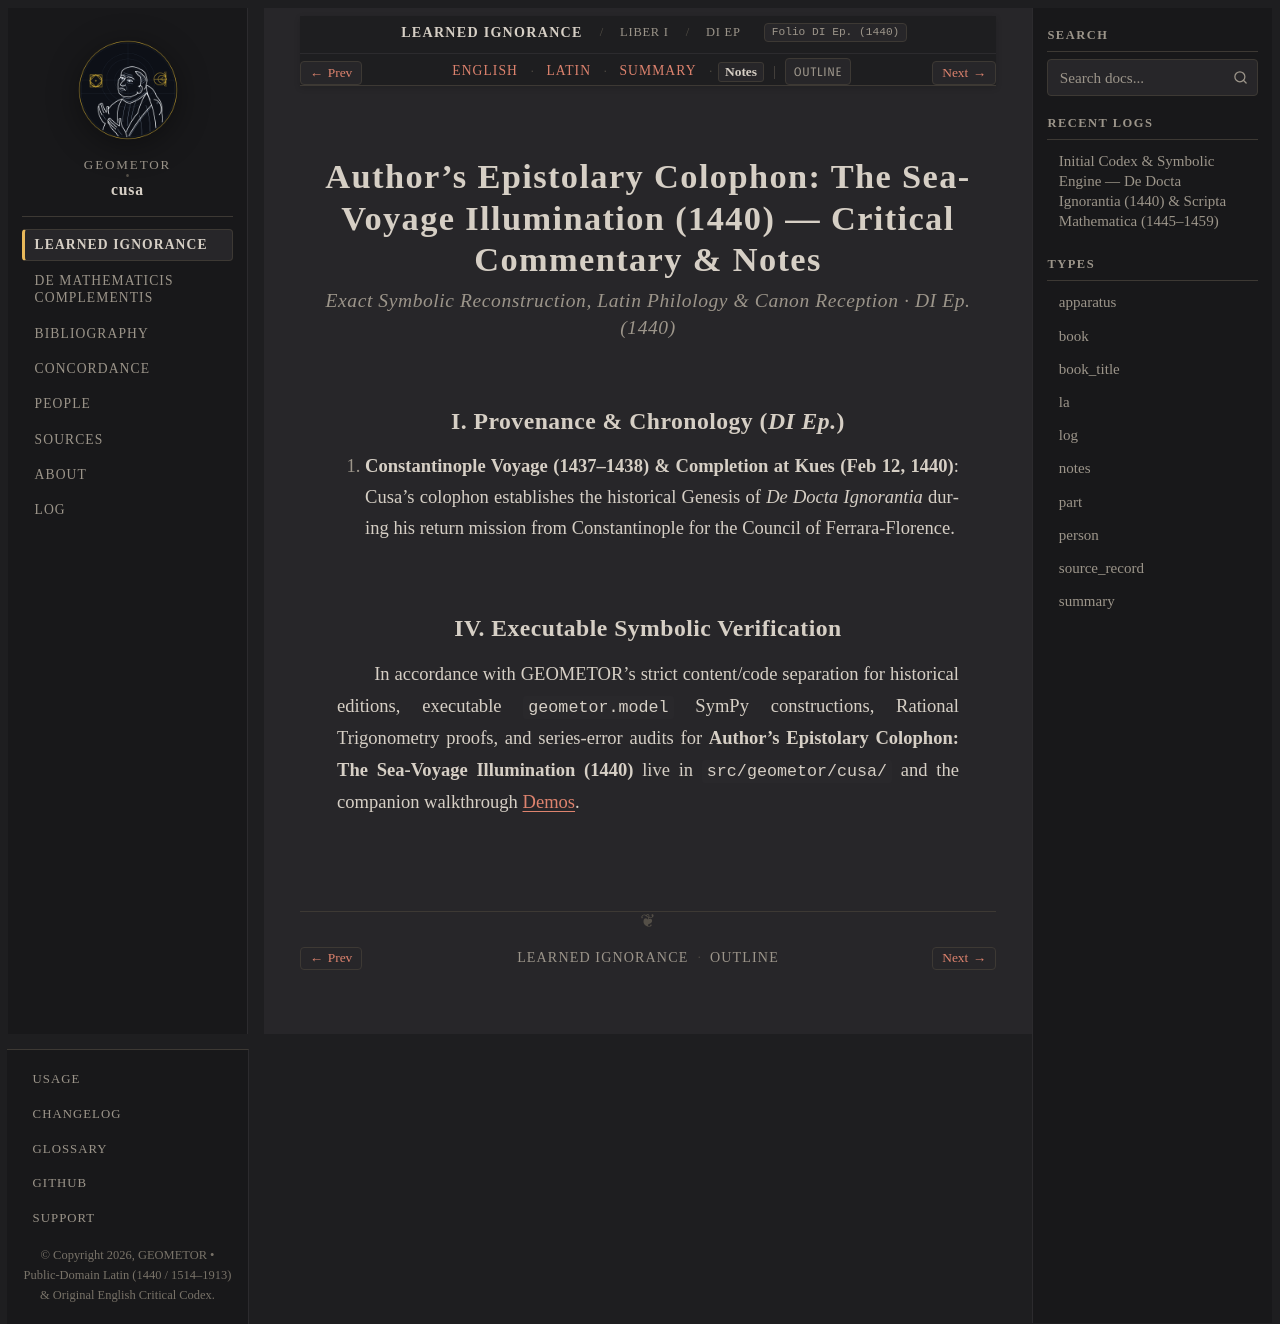

repository: geometor/cusa · page: de_docta_ignorantia/liber_i/epistola/notes.html · generator: sphinx

:order: 190
:layout: book
:type: notes
:title: Author's Epistolary Colophon: The Sea-Voyage Illumination (1440) — Notes
:canonical_id: DI Ep.
:original_id: DI Ep.
:folio: DI Ep. (1440)
:tracks: English: index | Latin: la | Summary: summary | Notes: notes

.. _epistola-notes:

==============================================================================================
Author's Epistolary Colophon: The Sea-Voyage Illumination (1440) — Critical Commentary & Notes
==============================================================================================

.. rubric:: Exact Symbolic Reconstruction, Latin Philology & Canon Reception · DI Ep. (1440)

I. Provenance & Chronology (`DI Ep.`)
-------------------------------------

1. **Constantinople Voyage (1437–1438) & Completion at Kues (Feb 12, 1440)**: Cusa's colophon establishes the historical Genesis of *De Docta Ignorantia* during his return mission from Constantinople for the Council of Ferrara-Florence.


IV. Executable Symbolic Verification
------------------------------------

In accordance with GEOMETOR's strict content/code separation for historical editions, executable ``geometor.model`` SymPy constructions, Rational Trigonometry proofs, and series-error audits for **Author's Epistolary Colophon: The Sea-Voyage Illumination (1440)** live in ``src/geometor/cusa/`` and the companion walkthrough :doc:`/demos/index`.
